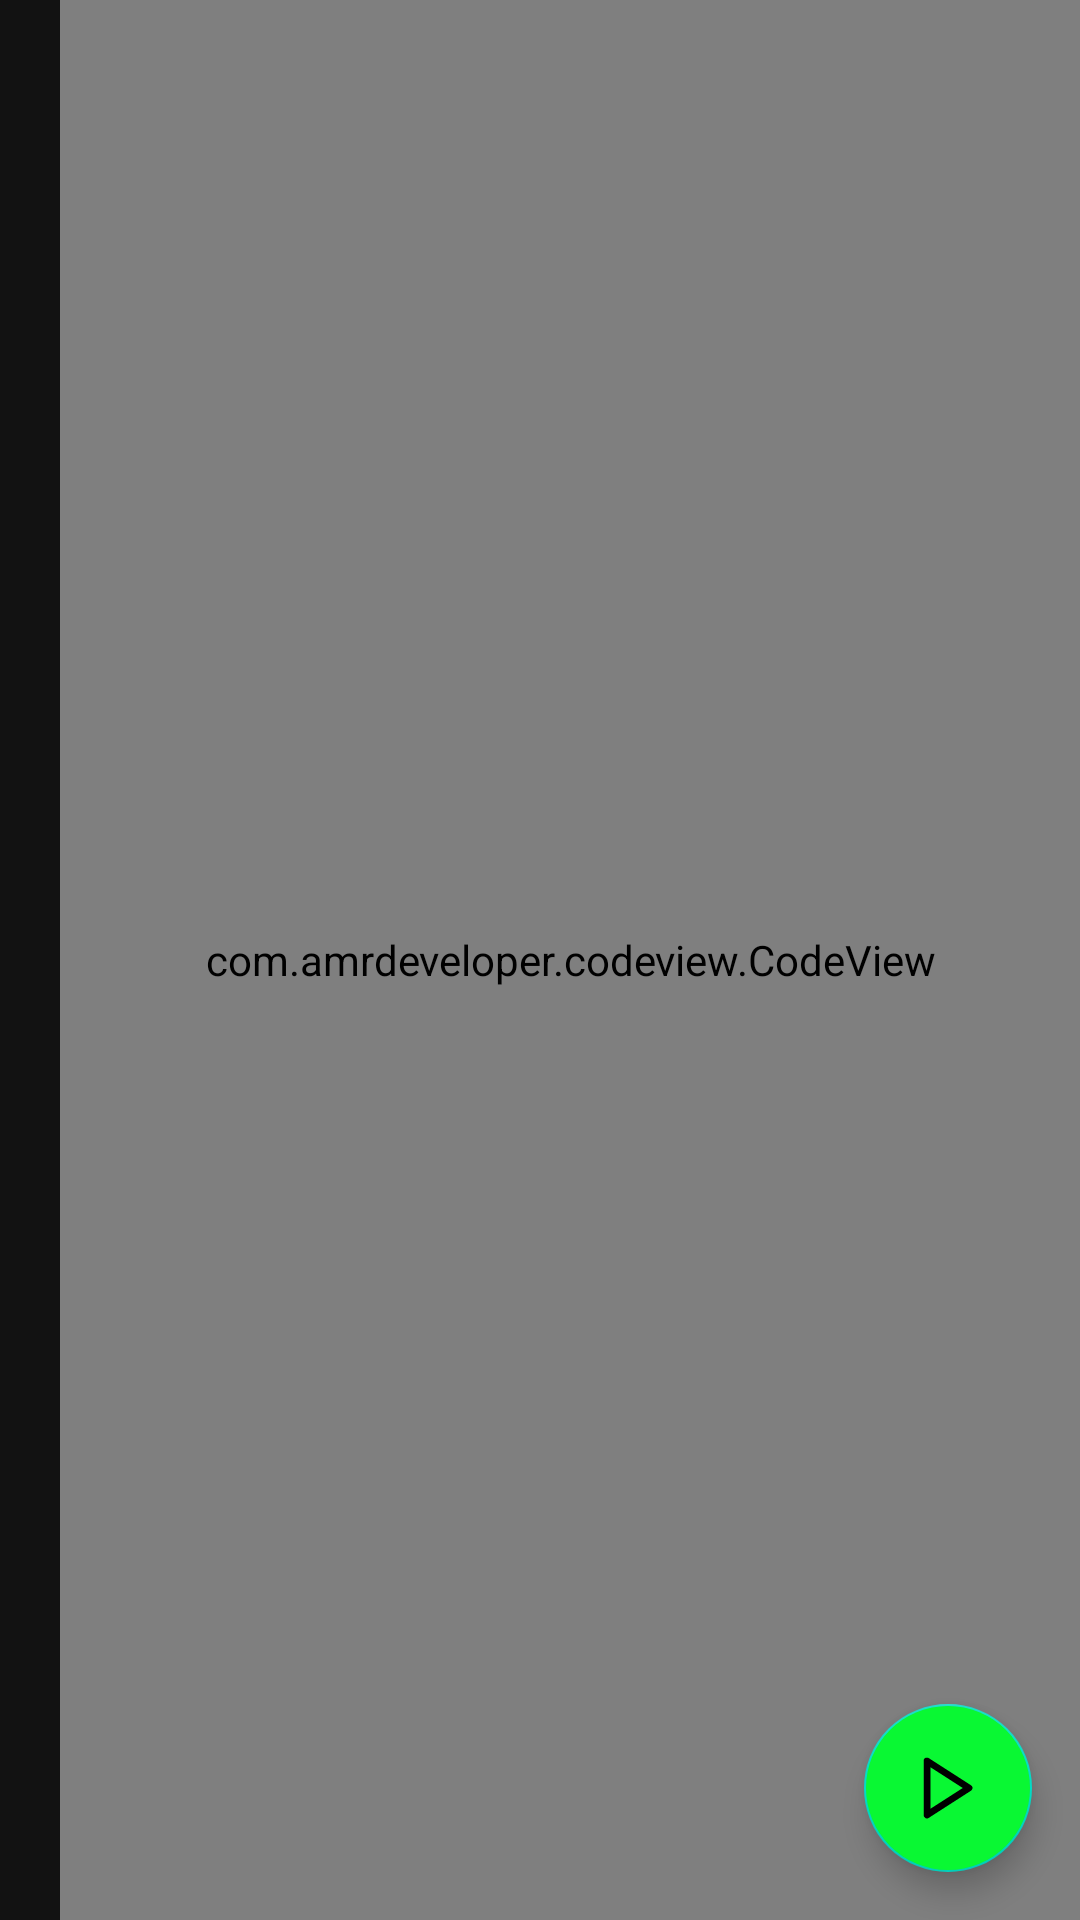

Layout XML and referenced resources for this Android screen:
<!-- AndroidManifest.xml: application theme Theme.AndroidPlatform -->
<!-- res/layout/activity_editor.xml -->
<?xml version="1.0" encoding="utf-8"?>
<androidx.constraintlayout.widget.ConstraintLayout xmlns:android="http://schemas.android.com/apk/res/android"
    xmlns:app="http://schemas.android.com/apk/res-auto"
    android:layout_width="match_parent"
    android:layout_height="match_parent"
    android:background="@color/AppBackground">

    <com.amrdeveloper.codeview.CodeView
        android:id="@+id/codeView"
        android:layout_width="match_parent"
        android:layout_height="match_parent"
        android:layout_marginStart="20dp"
        android:background="@color/AppBackground"
        android:dropDownWidth="150dp"
        android:dropDownHorizontalOffset="0dp"
        android:dropDownSelector="@color/purple_500"
        android:fontFamily="@font/ibm_plex_mono"
        android:gravity="top|start"
        android:textColor="@color/white"
        android:textSize="13sp"
        app:layout_constraintEnd_toEndOf="parent"
        app:layout_constraintStart_toStartOf="parent"
        app:layout_constraintTop_toTopOf="parent" />

    <com.google.android.material.floatingactionbutton.FloatingActionButton
        android:id="@+id/fab"
        android:layout_width="wrap_content"
        android:layout_height="wrap_content"
        android:layout_gravity="end|bottom"
        android:layout_margin="16dp"
        android:src="@drawable/ic_icon_run"
        android:backgroundTint="@color/green"
        app:layout_constraintEnd_toEndOf="parent"
        app:layout_constraintBottom_toBottomOf="parent"/>



</androidx.constraintlayout.widget.ConstraintLayout>
<!-- resources referenced by this layout -->
<resources>
  <color name="AppBackground">#121212</color>
  <color name="green">#09F833</color>
  <color name="purple_500">#FF6200EE</color>
  <color name="white">#FFFFFFFF</color>
  <!-- drawable ic_icon_run (drawable) -->
  <vector xmlns:android="http://schemas.android.com/apk/res/android"
      android:width="32dp"
      android:height="32dp"
      android:viewportWidth="32"
      android:viewportHeight="32">
    <path
        android:pathData="M6.6667,4L25.3334,16L6.6667,28V4Z"
        android:strokeLineJoin="round"
        android:strokeWidth="3"
        android:fillColor="#00000000"
        android:strokeColor="#000000"
        android:strokeLineCap="round"/>
  </vector>
  <style name="Theme.AndroidPlatform" parent="Theme.MaterialComponents.DayNight.NoActionBar">
          
          <item name="colorPrimary">@color/pbBackground</item>
          <item name="colorPrimaryVariant">@color/purple_700</item>
          <item name="colorOnPrimary">@color/white</item>
          
          <item name="colorSecondary">@color/teal_200</item>
          <item name="colorSecondaryVariant">@color/teal_700</item>
          <item name="colorOnSecondary">@color/black</item>
          
          <item name="android:statusBarColor" tools:targetApi="l">?attr/colorPrimaryVariant</item>
          
      </style>
  <color name="pbBackground">#C4C4C4</color>
  <color name="purple_700">#FF3700B3</color>
  <color name="teal_200">#FF03DAC5</color>
  <color name="teal_700">#FF018786</color>
  <color name="black">#FF000000</color>
</resources>
